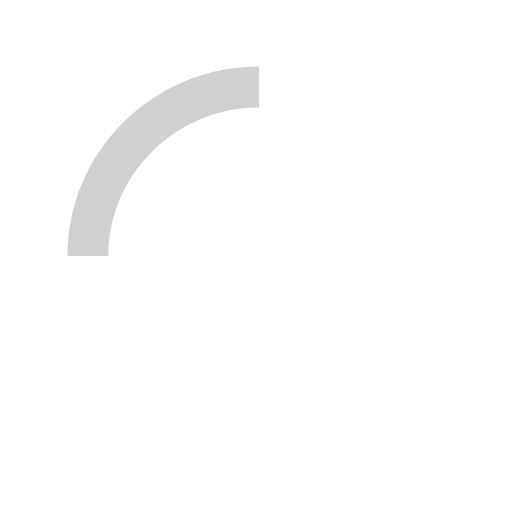
t = 0.00 s
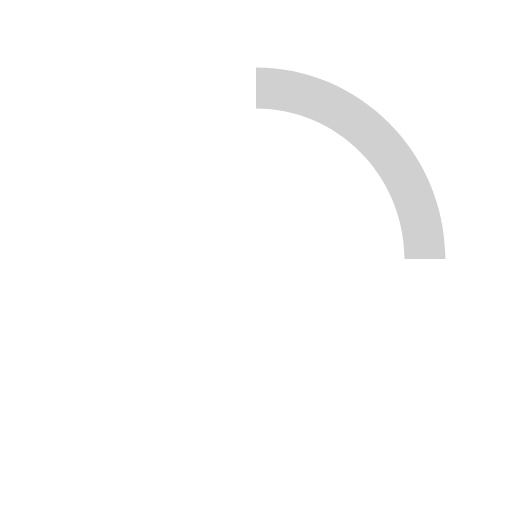
t = 0.15 s
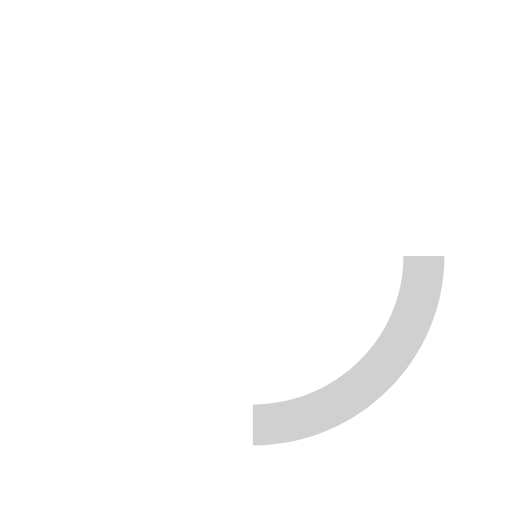
t = 0.30 s
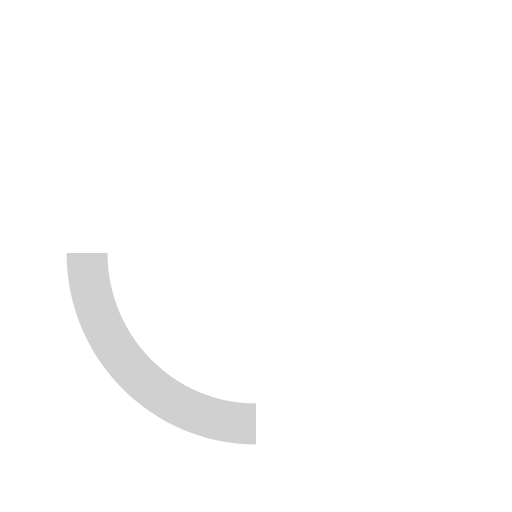
t = 0.45 s

The animated SVG that drew these frames (rendered in a browser with its animation timeline set to each time). Animation: 1 SMIL element (animateTransform=1); one cycle of 0.60 s, repeats indefinitely.

<svg xmlns="http://www.w3.org/2000/svg" viewBox="0 0 50 50"><path fill="#d0d0d0" d="M25.3 6.5C15 6.5 6.6 14.8 6.6 25h4c0-8 6.6-14.5 14.7-14.5v-4z"><animateTransform attributeType="xml" attributeName="transform" type="rotate" from="0 25 25" to="360 25 25" dur="0.6s" repeatCount="indefinite"/></path></svg>
